Photos from the image-classification dataset "data" in the GitHub repository DenizAltunkapan/greek-letters-cnn. Its 21 classes are: alpha, beta, chi, delta, epsilon, eta, gamma, iota, kappa, lambda, lamda, omega, omicron, phi, psi, rho, sigma, tau, theta, upsilon, zeta.

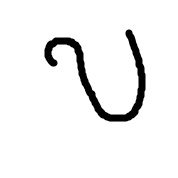
Label: upsilon

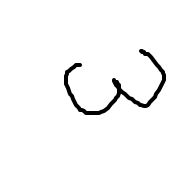
Label: omega

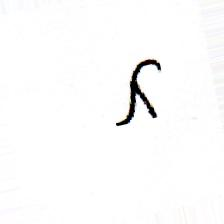
Label: lambda

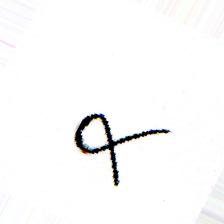
Label: alpha

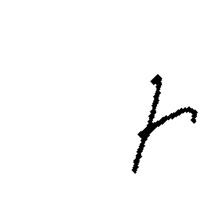
Label: gamma

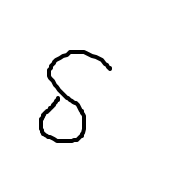
Label: delta
